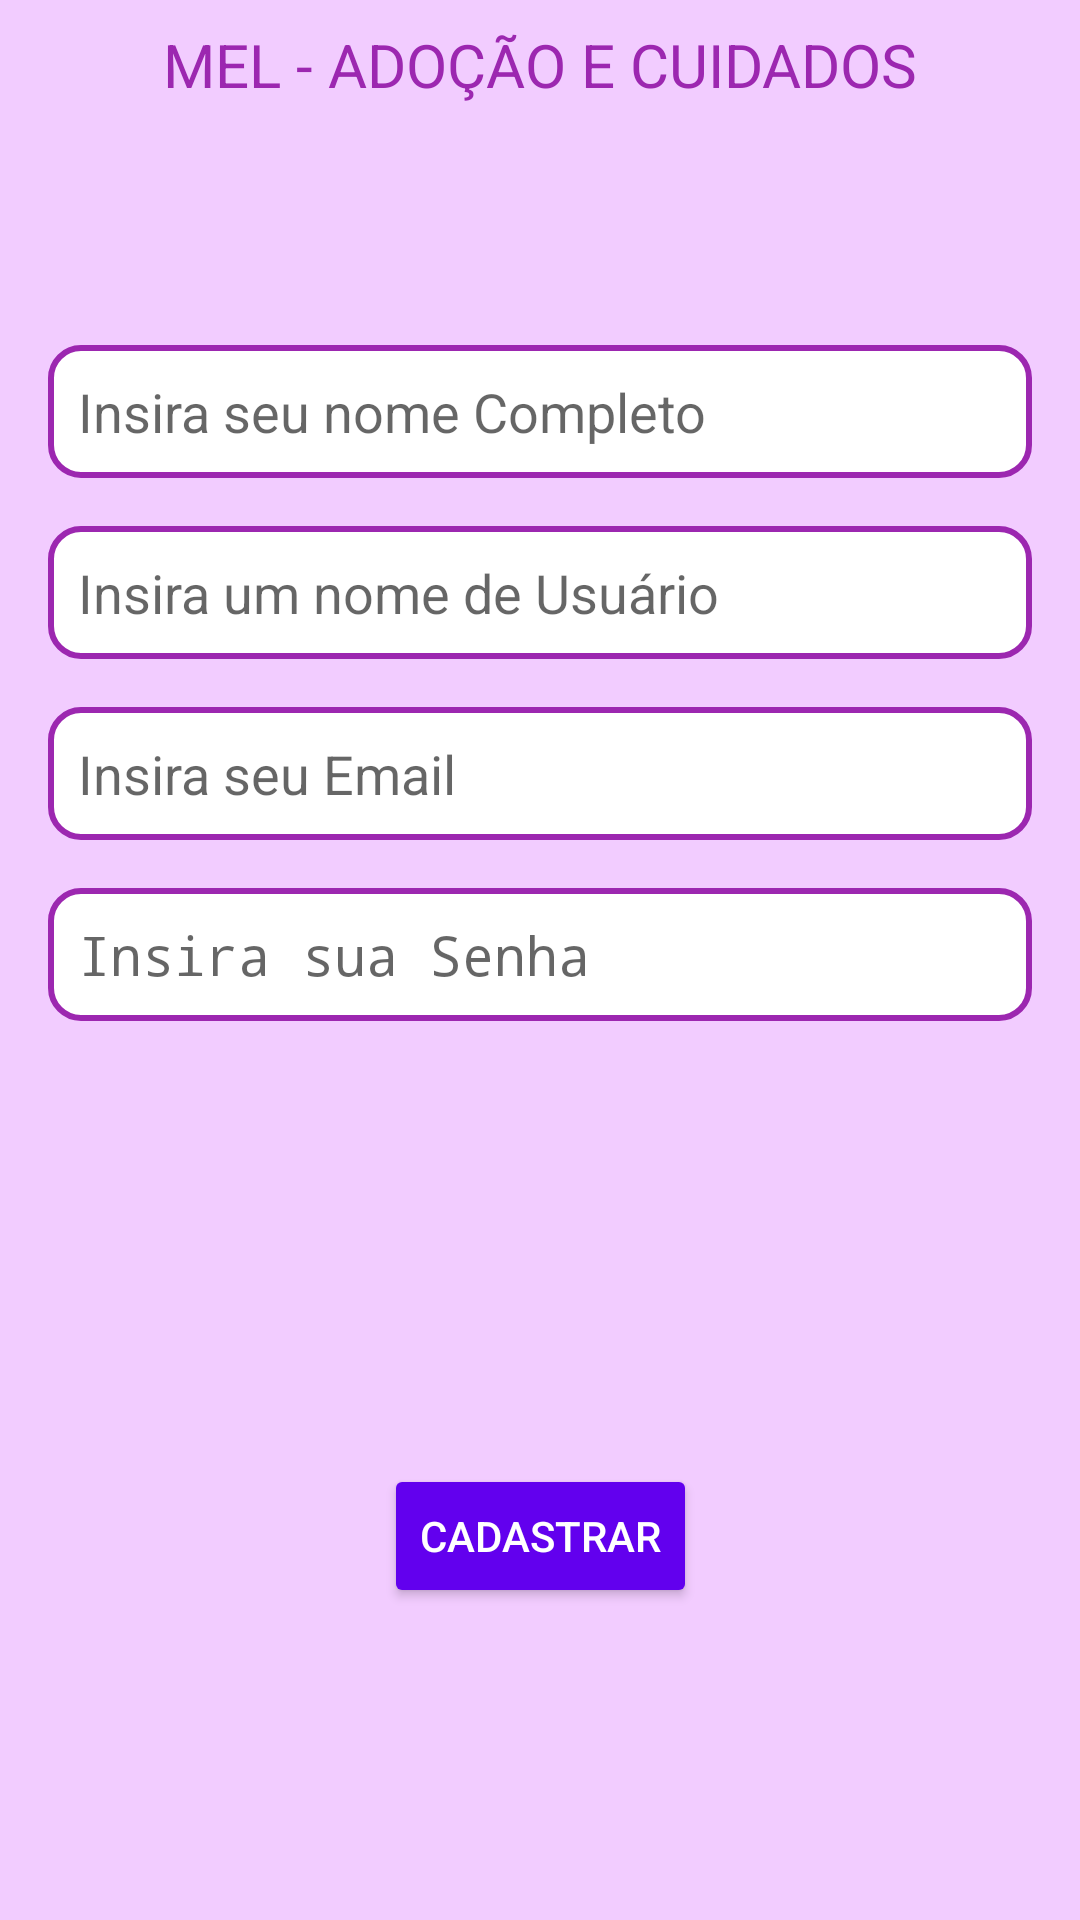

Reconstruct the res/layout file that produces this screen, plus the resources it refers to.
<!-- AndroidManifest.xml: application theme Theme.Melapp -->
<!-- res/layout/faca_cadastro_activity.xml -->
<?xml version="1.0" encoding="utf-8"?>
<androidx.constraintlayout.widget.ConstraintLayout xmlns:android="http://schemas.android.com/apk/res/android"
    xmlns:app="http://schemas.android.com/apk/res-auto"
    xmlns:tools="http://schemas.android.com/tools"
    android:layout_width="match_parent"
    android:layout_height="match_parent"
    android:background="#F2CCFF">

    <EditText
        android:id="@+id/etNomeCadastro"
        android:layout_width="0dp"
        android:layout_height="wrap_content"
        android:layout_marginStart="16dp"
        android:layout_marginTop="80dp"
        android:layout_marginEnd="16dp"
        android:background="@drawable/edit_text_bg"
        android:ems="10"
        android:hint="Insira seu nome Completo"
        android:inputType="textPersonName"
        app:layout_constraintEnd_toEndOf="parent"
        app:layout_constraintHorizontal_bias="0.0"
        app:layout_constraintStart_toStartOf="parent"
        app:layout_constraintTop_toBottomOf="@+id/tvLogoCadastro" />

    <EditText
        android:id="@+id/etNomeUsuarioCadastro"
        android:layout_width="0dp"
        android:layout_height="wrap_content"
        android:layout_marginStart="16dp"
        android:layout_marginTop="16dp"
        android:layout_marginEnd="16dp"
        android:background="@drawable/edit_text_bg"
        android:ems="10"
        android:hint="Insira um nome de Usuário"
        android:inputType="textPersonName"
        app:layout_constraintEnd_toEndOf="parent"
        app:layout_constraintHorizontal_bias="0.0"
        app:layout_constraintStart_toStartOf="parent"
        app:layout_constraintTop_toBottomOf="@+id/etNomeCadastro" />

    <EditText
        android:id="@+id/etSenhaCadastro"
        android:layout_width="0dp"
        android:layout_height="wrap_content"
        android:layout_marginStart="16dp"
        android:layout_marginTop="16dp"
        android:layout_marginEnd="16dp"
        android:background="@drawable/edit_text_bg"
        android:ems="10"
        android:hint="Insira sua Senha"
        android:inputType="textPassword"
        app:layout_constraintEnd_toEndOf="parent"
        app:layout_constraintHorizontal_bias="0.0"
        app:layout_constraintStart_toStartOf="parent"
        app:layout_constraintTop_toBottomOf="@+id/etEmailCadastro" />

    <EditText
        android:id="@+id/etEmailCadastro"
        android:layout_width="0dp"
        android:layout_height="wrap_content"
        android:layout_marginStart="16dp"
        android:layout_marginTop="16dp"
        android:layout_marginEnd="16dp"
        android:background="@drawable/edit_text_bg"
        android:ems="10"
        android:hint="Insira seu Email"
        android:inputType="textEmailAddress"
        app:layout_constraintEnd_toEndOf="parent"
        app:layout_constraintHorizontal_bias="0.0"
        app:layout_constraintStart_toStartOf="parent"
        app:layout_constraintTop_toBottomOf="@+id/etNomeUsuarioCadastro" />

    <Button
        android:id="@+id/btnCadastrarCadastro"
        android:layout_width="wrap_content"
        android:layout_height="wrap_content"
        android:layout_marginStart="8dp"
        android:layout_marginTop="8dp"
        android:layout_marginEnd="8dp"
        android:layout_marginBottom="8dp"
        android:backgroundTint="#6200EE"
        android:text="Cadastrar"
        android:textColor="#FFFFFF"
        app:layout_constraintBottom_toBottomOf="parent"
        app:layout_constraintEnd_toEndOf="parent"
        app:layout_constraintStart_toStartOf="parent"
        app:layout_constraintTop_toBottomOf="@+id/etSenhaCadastro"
        app:layout_constraintVertical_bias="0.593" />

    <TextView
        android:id="@+id/tvLogoCadastro"
        android:layout_width="wrap_content"
        android:layout_height="wrap_content"
        android:layout_marginTop="8dp"
        android:text="MEL - ADOÇÃO E CUIDADOS"
        android:textColor="#9C27B0"
        android:textSize="20sp"
        app:layout_constraintEnd_toEndOf="parent"
        app:layout_constraintStart_toStartOf="parent"
        app:layout_constraintTop_toTopOf="parent" />

</androidx.constraintlayout.widget.ConstraintLayout>
<!-- resources referenced by this layout -->
<resources>
  <!-- drawable edit_text_bg (drawable) -->
  <shape xmlns:android="http://schemas.android.com/apk/res/android"
      android:shape="rectangle" >
  
      <solid android:color="#FFFFFF"/>
  
      <stroke
          android:width="2dp"
          android:color="#9C27B0"/>
  
      <corners android:radius="10dp" />
  
      <padding android:left="10dp"
          android:top="10dp"
          android:right="10dp"
          android:bottom="10dp"/>
  
  
  </shape>
  <style name="Theme.Melapp" parent="Theme.AppCompat.DayNight.DarkActionBar">
          
          <item name="colorPrimary">#673AB7</item>
          <item name="colorPrimaryVariant">#673AB7</item>
          <item name="colorOnPrimary">@color/white</item>
          
          <item name="colorSecondary">@color/teal_200</item>
          <item name="colorSecondaryVariant">@color/teal_700</item>
          <item name="colorOnSecondary">@color/black</item>
          
          <item name="android:statusBarColor" tools:targetApi="l">?attr/colorPrimaryVariant</item>
          
      </style>
  <color name="white">#FFFFFFFF</color>
  <color name="teal_200">#FF03DAC5</color>
  <color name="teal_700">#FF018786</color>
  <color name="black">#FF000000</color>
</resources>
